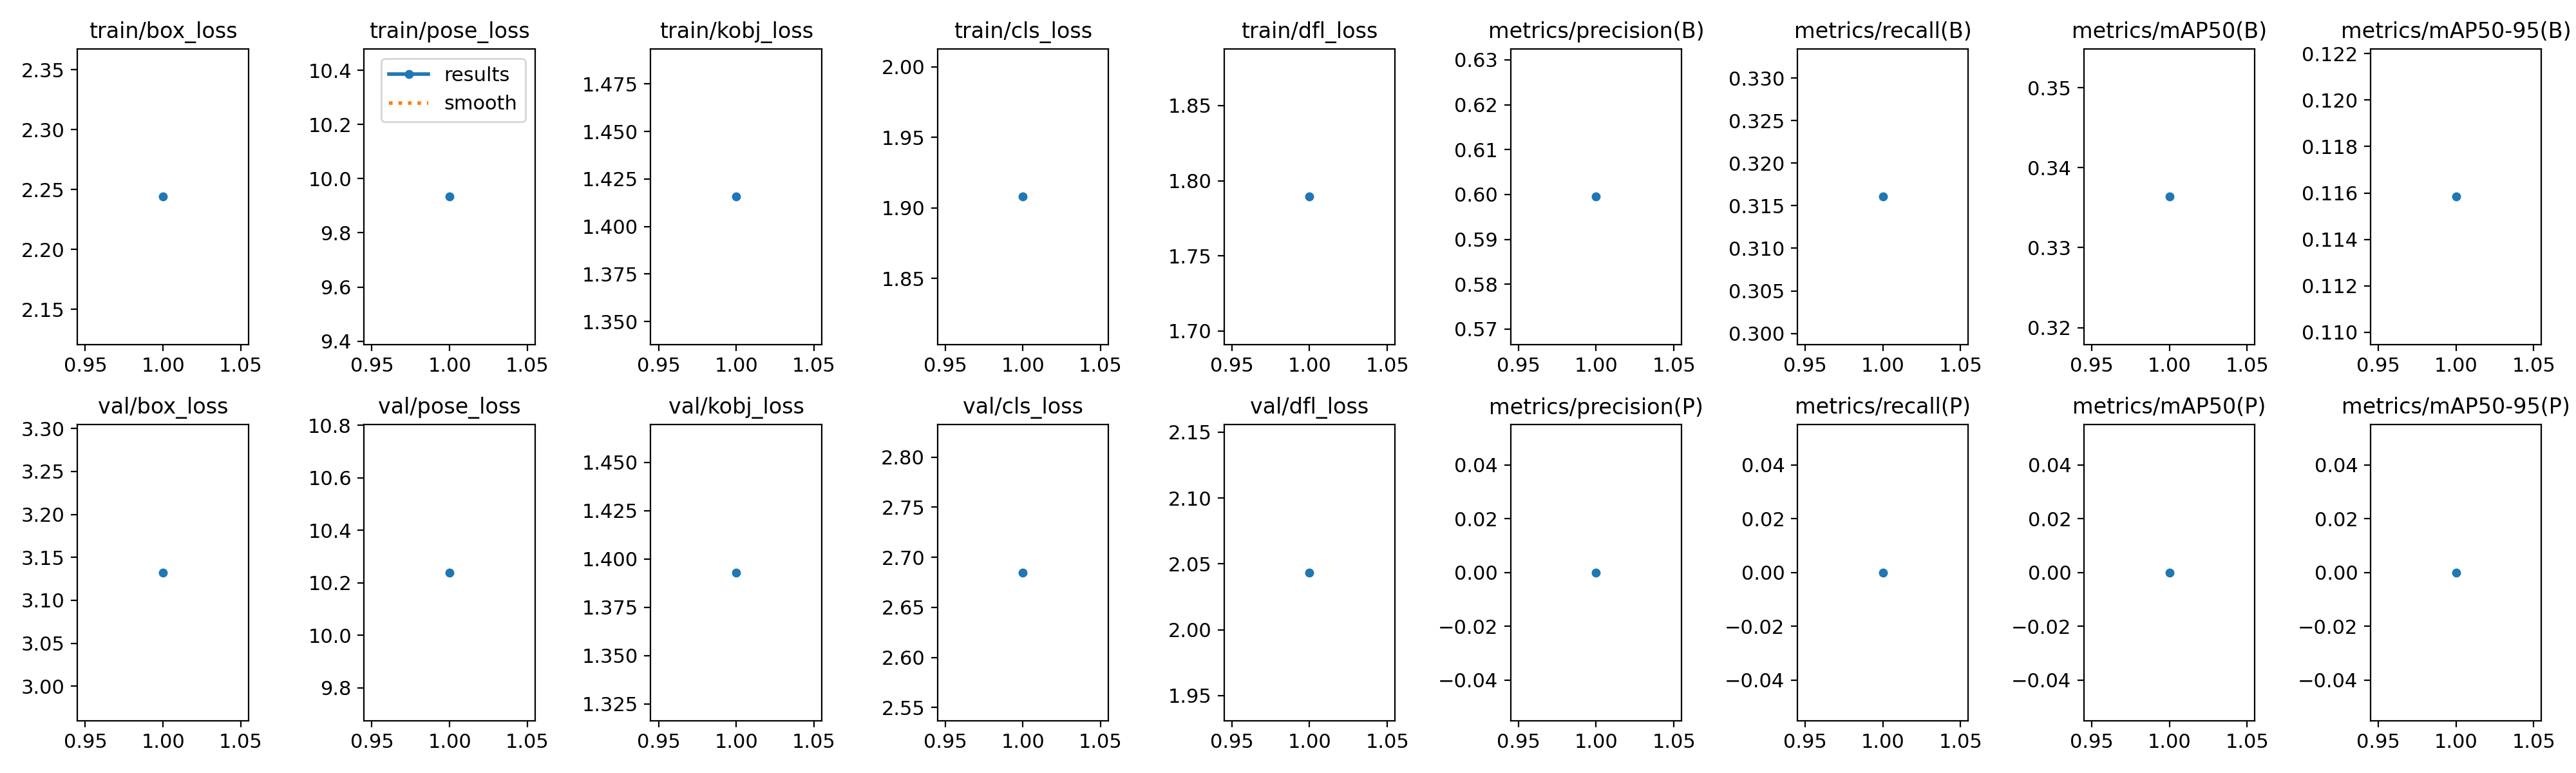

Source data for this figure (header and first rows):
epoch, time, train/box_loss, train/pose_loss, train/kobj_loss, train/cls_loss, train/dfl_loss, metrics/precision(B), metrics/recall(B), metrics/mAP50(B), metrics/mAP50-95(B), metrics/precision(P), metrics/recall(P), metrics/mAP50(P), metrics/mAP50-95(P), val/box_loss, val/pose_loss, val/kobj_loss, val/cls_loss, val/dfl_loss, lr/pg0, lr/pg1, lr/pg2
1, 11.95, 2.244, 9.933, 1.416, 1.908, 1.789, 0.5995, 0.3161, 0.3364, 0.1158, 0, 0, 0, 0, 3.132, 10.24, 1.393, 2.685, 2.043, 0.0006528, 0.0006528, 0.0006528
